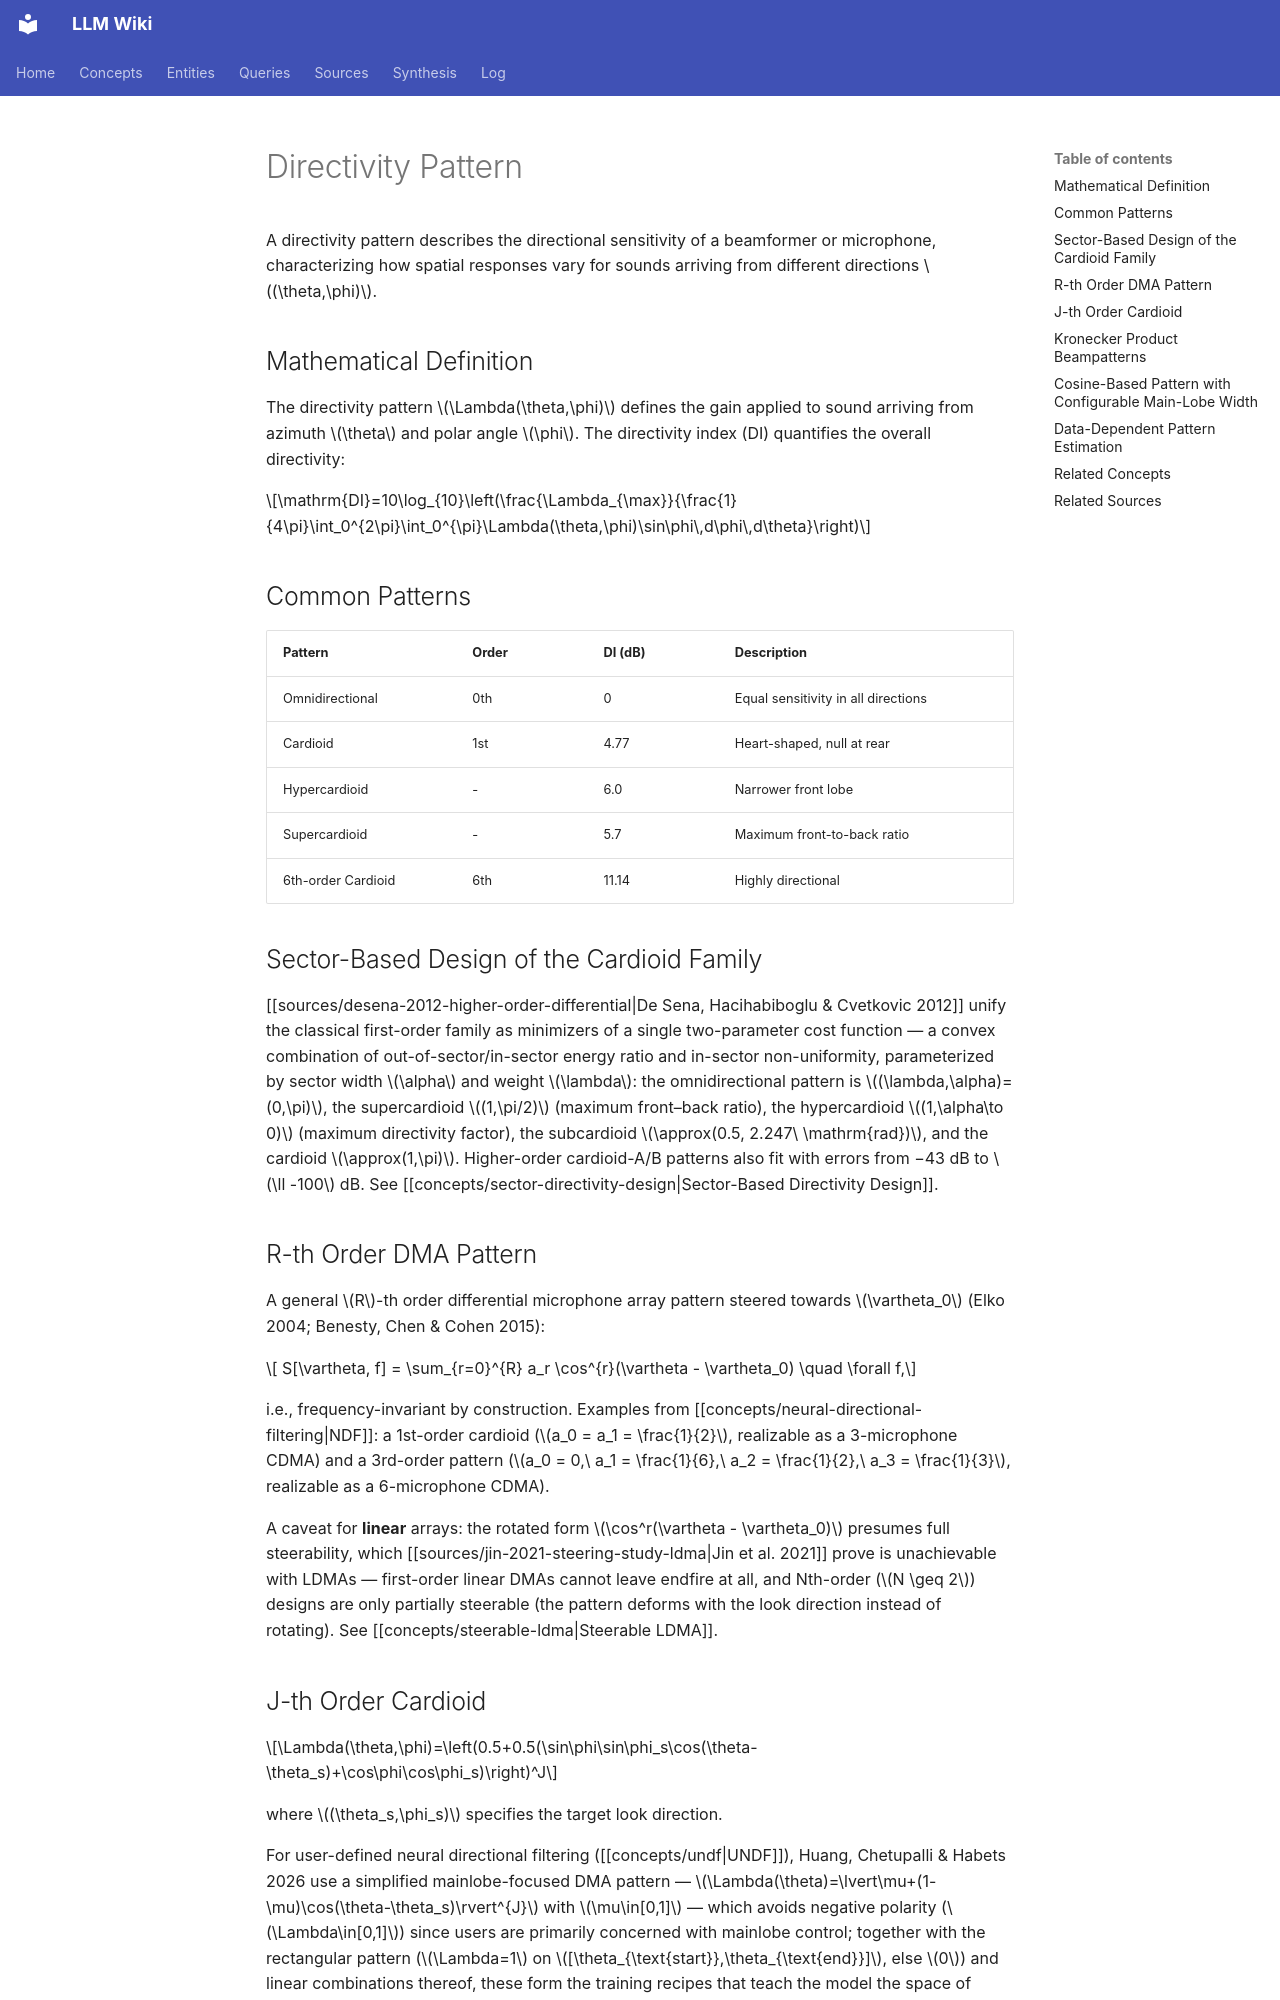

repository: proudzhu/llm-wiki · page: concepts/directivity-pattern.html · generator: mkdocs

---
type: concept
created: 2026-05-13
updated: 2026-10-26
sources:
  - raw/papers/wechsler-2024-neural-directional-filtering/full-text.md
  - raw/papers/desena-2012-higher-order-differential/full-text.md
  - raw/papers/huang-2025-steerable-neural-directional-filtering/full-text.md
  - raw/papers/zhu-2025-kronecker-superdirective-beamforming/full-text.txt
  - raw/papers/cohen-2019-differential-kronecker-beamforming/full-text.txt
  - raw/papers/pan-2020-microphone-array-beamforming/full-text.txt
  - raw/papers/uphaus-2026-directivity-low-latency/full-text.md
  - raw/papers/jin-2021-steering-study-ldma/full-text.txt
  - raw/papers/huang-2026-undf-configurable-directivity/full-text.md
  - raw/papers/huang-2026-neural-directional-filtering/full-text.md
tags:
  - directivity-pattern
  - spatial-audio
  - beamforming
---

# Directivity Pattern

A directivity pattern describes the directional sensitivity of a beamformer or microphone, characterizing how spatial responses vary for sounds arriving from different directions $(\theta,\phi)$.

## Mathematical Definition

The directivity pattern $\Lambda(\theta,\phi)$ defines the gain applied to sound arriving from azimuth $\theta$ and polar angle $\phi$. The directivity index (DI) quantifies the overall directivity:

$$\mathrm{DI}=10\log_{10}\left(\frac{\Lambda_{\max}}{\frac{1}{4\pi}\int_0^{2\pi}\int_0^{\pi}\Lambda(\theta,\phi)\sin\phi\,d\phi\,d\theta}\right)$$

## Common Patterns

| Pattern | Order | DI (dB) | Description |
|---------|-------|---------|-------------|
| Omnidirectional | 0th | 0 | Equal sensitivity in all directions |
| Cardioid | 1st | 4.77 | Heart-shaped, null at rear |
| Hypercardioid | - | 6.0 | Narrower front lobe |
| Supercardioid | - | 5.7 | Maximum front-to-back ratio |
| 6th-order Cardioid | 6th | 11.14 | Highly directional |

## Sector-Based Design of the Cardioid Family

[[sources/desena-2012-higher-order-differential|De Sena, Hacihabiboglu & Cvetkovic 2012]] unify the classical first-order family as minimizers of a single two-parameter cost function — a convex combination of out-of-sector/in-sector energy ratio and in-sector non-uniformity, parameterized by sector width $\alpha$ and weight $\lambda$: the omnidirectional pattern is $(\lambda,\alpha)=(0,\pi)$, the supercardioid $(1,\pi/2)$ (maximum front–back ratio), the hypercardioid $(1,\alpha\to 0)$ (maximum directivity factor), the subcardioid $\approx(0.5, 2.247\ \mathrm{rad})$, and the cardioid $\approx(1,\pi)$. Higher-order cardioid-A/B patterns also fit with errors from −43 dB to $\ll -100$ dB. See [[concepts/sector-directivity-design|Sector-Based Directivity Design]].

## R-th Order DMA Pattern

A general $R$-th order differential microphone array pattern steered towards $\vartheta_0$ (Elko 2004; Benesty, Chen & Cohen 2015):

$$
S[\vartheta, f] = \sum_{r=0}^{R} a_r \cos^{r}(\vartheta - \vartheta_0) \quad \forall f,$$

i.e., frequency-invariant by construction. Examples from [[concepts/neural-directional-filtering|NDF]]: a 1st-order cardioid ($a_0 = a_1 = \frac{1}{2}$, realizable as a 3-microphone CDMA) and a 3rd-order pattern ($a_0 = 0,\ a_1 = \frac{1}{6},\ a_2 = \frac{1}{2},\ a_3 = \frac{1}{3}$, realizable as a 6-microphone CDMA).

A caveat for **linear** arrays: the rotated form $\cos^r(\vartheta - \vartheta_0)$ presumes full steerability, which [[sources/jin-2021-steering-study-ldma|Jin et al. 2021]] prove is unachievable with LDMAs — first-order linear DMAs cannot leave endfire at all, and Nth-order ($N \geq 2$) designs are only partially steerable (the pattern deforms with the look direction instead of rotating). See [[concepts/steerable-ldma|Steerable LDMA]].
